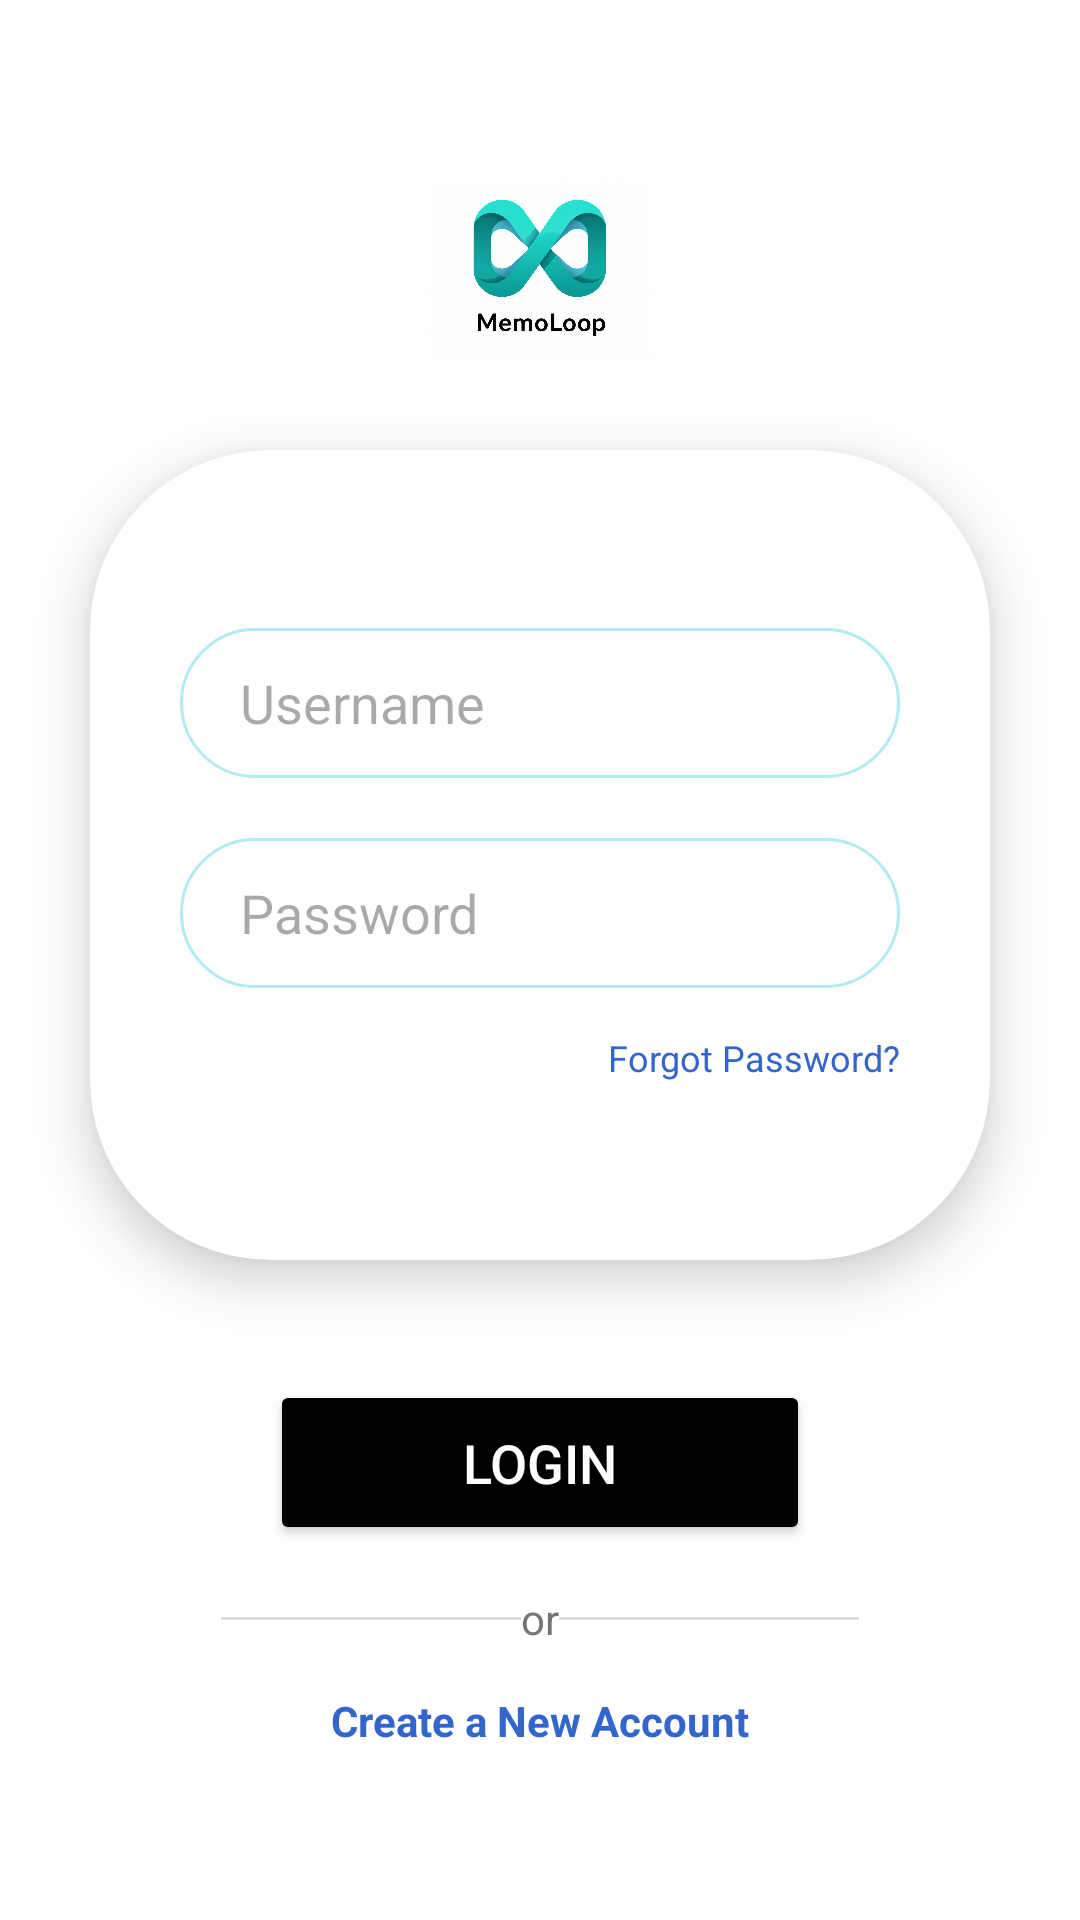

Reconstruct the res/layout file that produces this screen, plus the resources it refers to.
<!-- AndroidManifest.xml: application theme Theme.Memoloop -->
<!-- res/layout/activity_login.xml -->
<?xml version="1.0" encoding="utf-8"?>
<androidx.constraintlayout.widget.ConstraintLayout xmlns:android="http://schemas.android.com/apk/res/android"
    xmlns:app="http://schemas.android.com/apk/res-auto"
    xmlns:tools="http://schemas.android.com/tools"
    android:layout_width="match_parent"
    android:layout_height="match_parent"
    android:background="@color/white"
    tools:context=".LoginActivity">

    <ImageView
        android:id="@+id/ivSmallLogo"
        android:layout_width="100dp"
        android:layout_height="60dp"
        android:layout_marginTop="60dp"
        android:src="@drawable/app_logo"
        android:contentDescription="@string/app_logo_desc"
        app:layout_constraintEnd_toEndOf="parent"
        app:layout_constraintStart_toStartOf="parent"
        app:layout_constraintTop_toTopOf="parent" />

    <androidx.cardview.widget.CardView
        android:id="@+id/cvLogin"
        android:layout_width="match_parent"
        android:layout_height="270dp"
        android:layout_marginStart="30dp"
        android:layout_marginEnd="30dp"
        android:layout_marginTop="30dp"
        app:cardCornerRadius="60dp"
        app:cardElevation="10dp"
        app:layout_constraintTop_toBottomOf="@id/ivSmallLogo">

        <LinearLayout
            android:layout_width="match_parent"
            android:layout_height="match_parent"
            android:orientation="vertical"
            android:gravity="center"
            android:padding="30dp">

            <EditText
                android:id="@+id/etLoginUsername"
                android:layout_width="match_parent"
                android:layout_height="50dp"
                android:background="@drawable/edit_text_pill"
                android:hint="@string/username"
                android:paddingStart="20dp"
                android:paddingEnd="20dp"
                android:inputType="textEmailAddress" />

            <EditText
                android:id="@+id/etLoginPassword"
                android:layout_width="match_parent"
                android:layout_height="50dp"
                android:layout_marginTop="20dp"
                android:background="@drawable/edit_text_pill"
                android:hint="@string/password"
                android:paddingStart="20dp"
                android:paddingEnd="20dp"
                android:inputType="textPassword" />

            <TextView
                android:id="@+id/tvForgotPassword"
                android:layout_width="wrap_content"
                android:layout_height="wrap_content"
                android:layout_gravity="end"
                android:layout_marginTop="15dp"
                android:text="@string/forgot_password"
                android:textColor="@color/link_blue"
                android:textSize="12sp" />

        </LinearLayout>
    </androidx.cardview.widget.CardView>

    <Button
        android:id="@+id/btnLogin"
        android:layout_width="180dp"
        android:layout_height="55dp"
        android:layout_marginTop="40dp"
        android:backgroundTint="@color/black"
        android:text="@string/login"
        android:textColor="@color/white"
        android:textSize="18sp"
        app:cornerRadius="30dp"
        app:layout_constraintEnd_toEndOf="parent"
        app:layout_constraintStart_toStartOf="parent"
        app:layout_constraintTop_toBottomOf="@id/cvLogin" />

    <View
        android:id="@+id/vLineL"
        android:layout_width="100dp"
        android:layout_height="1dp"
        android:background="#DDDDDD"
        app:layout_constraintBottom_toBottomOf="@id/tvOr"
        app:layout_constraintEnd_toStartOf="@id/tvOr"
        app:layout_constraintTop_toTopOf="@id/tvOr" />

    <TextView
        android:id="@+id/tvOr"
        android:layout_width="wrap_content"
        android:layout_height="wrap_content"
        android:layout_marginTop="15dp"
        android:text="@string/or"
        android:textColor="@color/gray_text"
        app:layout_constraintEnd_toEndOf="parent"
        app:layout_constraintStart_toStartOf="parent"
        app:layout_constraintTop_toBottomOf="@id/btnLogin" />

    <View
        android:id="@+id/vLineR"
        android:layout_width="100dp"
        android:layout_height="1dp"
        android:background="#DDDDDD"
        app:layout_constraintBottom_toBottomOf="@id/tvOr"
        app:layout_constraintStart_toEndOf="@id/tvOr"
        app:layout_constraintTop_toTopOf="@id/tvOr" />

    <TextView
        android:id="@+id/tvCreateAccount"
        android:layout_width="wrap_content"
        android:layout_height="wrap_content"
        android:layout_marginTop="15dp"
        android:text="@string/create_account"
        android:textColor="@color/link_blue"
        android:textStyle="bold"
        app:layout_constraintEnd_toEndOf="parent"
        app:layout_constraintStart_toStartOf="parent"
        app:layout_constraintTop_toBottomOf="@id/tvOr" />

</androidx.constraintlayout.widget.ConstraintLayout>
<!-- resources referenced by this layout -->
<resources>
  <color name="black">#FF000000</color>
  <color name="gray_text">#757575</color>
  <color name="link_blue">#3366CC</color>
  <color name="white">#FFFFFFFF</color>
  <!-- drawable app_logo: png bitmap (drawable, 821992 bytes) -->
  <!-- drawable edit_text_pill (drawable) -->
  <?xml version="1.0" encoding="utf-8"?>
  <shape xmlns:android="http://schemas.android.com/apk/res/android">
      <solid android:color="@color/white" />
      <corners android:radius="25dp" />
      <stroke android:width="1dp" android:color="@color/input_stroke" />
  </shape>
  <string name="app_logo_desc">App Logo</string>
  <string name="create_account">Create a New Account</string>
  <string name="forgot_password">Forgot Password?</string>
  <string name="login">LOGIN</string>
  <string name="or">or</string>
  <string name="password">Password</string>
  <string name="username">Username</string>
  <style name="Theme.Memoloop" parent="Base.Theme.Memoloop" />
  <color name="input_stroke">#B2EBF2</color>
  <style name="Base.Theme.Memoloop" parent="Theme.Material3.DayNight.NoActionBar">
          <item name="android:statusBarColor">@color/white</item>
          <item name="android:windowLightStatusBar">true</item>
      </style>
</resources>
